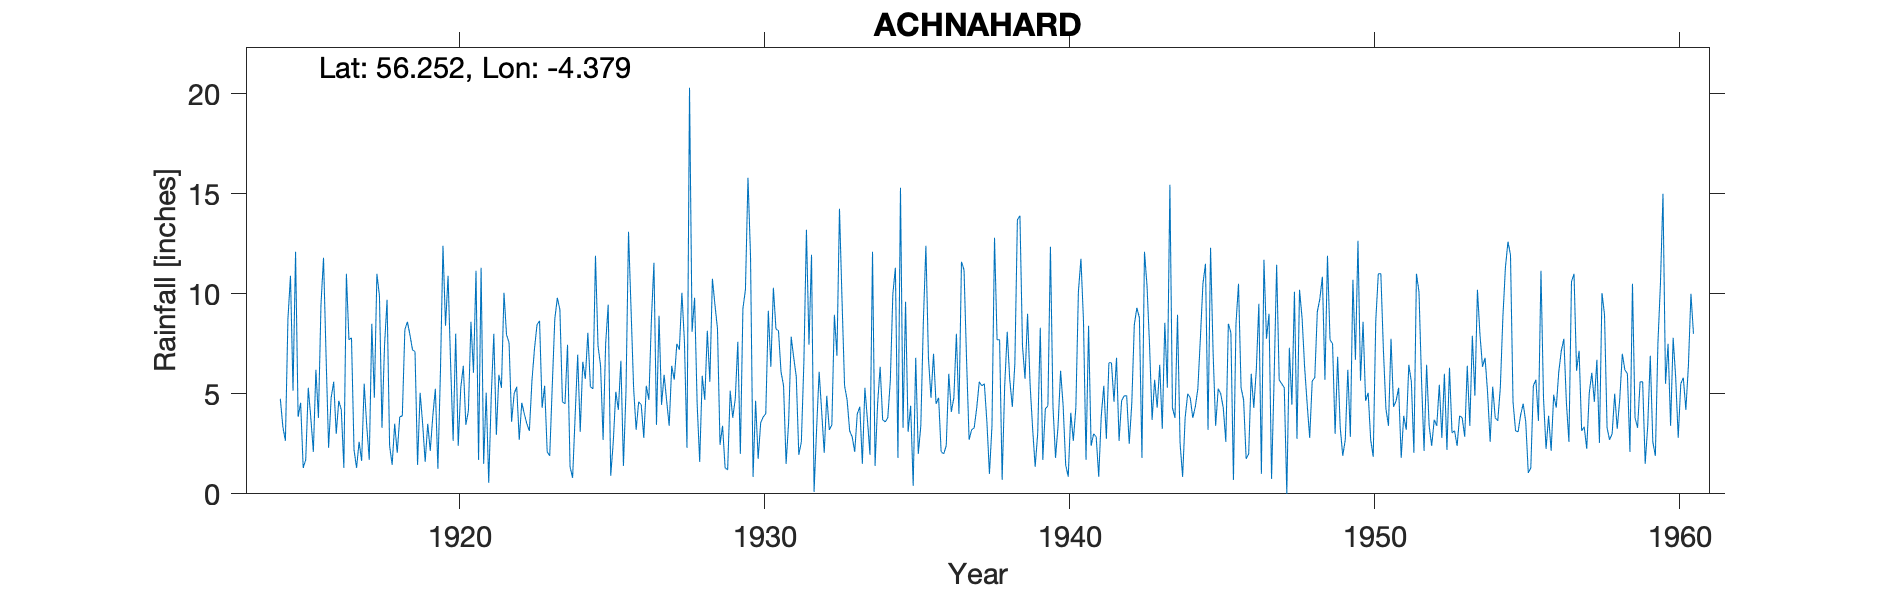

Values plotted in this chart, from the file beside it:
ACHNAHARD, , , , , , , , , , , , , , , , , , , , , , , 
Grid ref, NN527092, Long, -4.379, Lat, 56.25, Elevation, 474, ft, , , , , , , , , , , , , , , 
Station no, 5517, , , , , , , , , , , , , , , , , , , , , , 
, 1910, 1911, 1912, 1913, 1914, 1915, 1916, 1917, 1918, 1919, 1920, 1921, 1922, 1923, 1924, 1925, 1926, 1927, 1928, 1929, 1930, 1931, 1932
January, , , , , , 5.15, 11.8, 2.2, 7.4, 7.1, 8.4, 11.15, 7.95, 8.45, 7.45, 7.4, 13.1, 8.9, 20.3, 2.45, 11.9, 6.1, 11.95
February, , , , , , 12.1, 6.9, 1.3, 9.7, 1.45, 10.9, 1.7, 7.55, 8.65, 1.35, 6.4, 9.2, 4.45, 8.1, 3.4, 0.85, 5.4, 0.1
March, , , , , , 3.85, 2.3, 2.6, 2.4, 5.05, 6.5, 11.3, 3.6, 4.3, 0.8, 2.7, 5.3, 5.95, 9.8, 1.3, 4.65, 1.5, 3.25
April, , , , , , 4.55, 4.8, 1.65, 1.45, 3.5, 2.65, 1.5, 5, 5.4, 3.9, 7.5, 3.2, 4.65, 4.5, 1.2, 1.75, 3.6, 6.1
May, , , , , , 1.3, 5.6, 5.5, 3.5, 1.6, 8, 5.05, 5.35, 2.1, 6.95, 9.45, 4.6, 3.4, 1.6, 5.15, 3.55, 7.85, 4.1
June, , , , , , 1.7, 3, 3.4, 2.05, 3.5, 2.4, 0.55, 2.7, 1.9, 3.1, 0.9, 4.45, 6.4, 5.9, 3.8, 3.85, 6.8, 2.05
July, , , , , , 5.3, 4.65, 1.7, 3.85, 2.15, 5.3, 4.9, 4.55, 5.4, 6.6, 2.6, 2.8, 5.7, 4.7, 4.75, 4, 5.85, 4.9
August, , , , , 4.75, 3.8, 4.2, 8.5, 3.9, 3.9, 6.4, 8, 4, 8.75, 5.75, 5.1, 5.4, 7.5, 8.15, 7.6, 9.15, 1.95, 3.2
September, , , , , 3.35, 2.1, 1.3, 4.8, 8.2, 5.25, 3.45, 2.95, 3.5, 9.8, 8.05, 4.2, 4.7, 7.2, 5.6, 2, 6.35, 2.6, 3.45
October, , , , , 2.65, 6.2, 11, 11, 8.6, 1.25, 4.15, 5.95, 3.15, 9.2, 5.35, 6.65, 8.7, 10.05, 10.75, 9.25, 10.3, 6.6, 8.95
November, , , , , 8.75, 3.8, 7.7, 9.9, 7.95, 6.1, 8.6, 5.3, 5.65, 4.6, 5.25, 1.4, 11.55, 7.6, 9.45, 10.2, 8.25, 13.2, 6.9
December, , , , , 10.9, 9.45, 7.8, 3.3, 7.2, 12.4, 6.05, 10.05, 7.25, 4.5, 11.9, 5.1, 3.45, 2.3, 8.25, 15.8, 8.15, 7.45, 14.25
Total, , , , , , 59.3, 71.05, 55.85, 66.2, 53.25, 72.8, 68.4, 60.25, 73.05, 66.45, 59.4, 76.45, 74.1, 97.1, 66.9, 72.75, 68.9, 69.2
site now underwater at Glen Finglas Resr…, , , , , , , , , , , , , , , , , , , , , , , 
